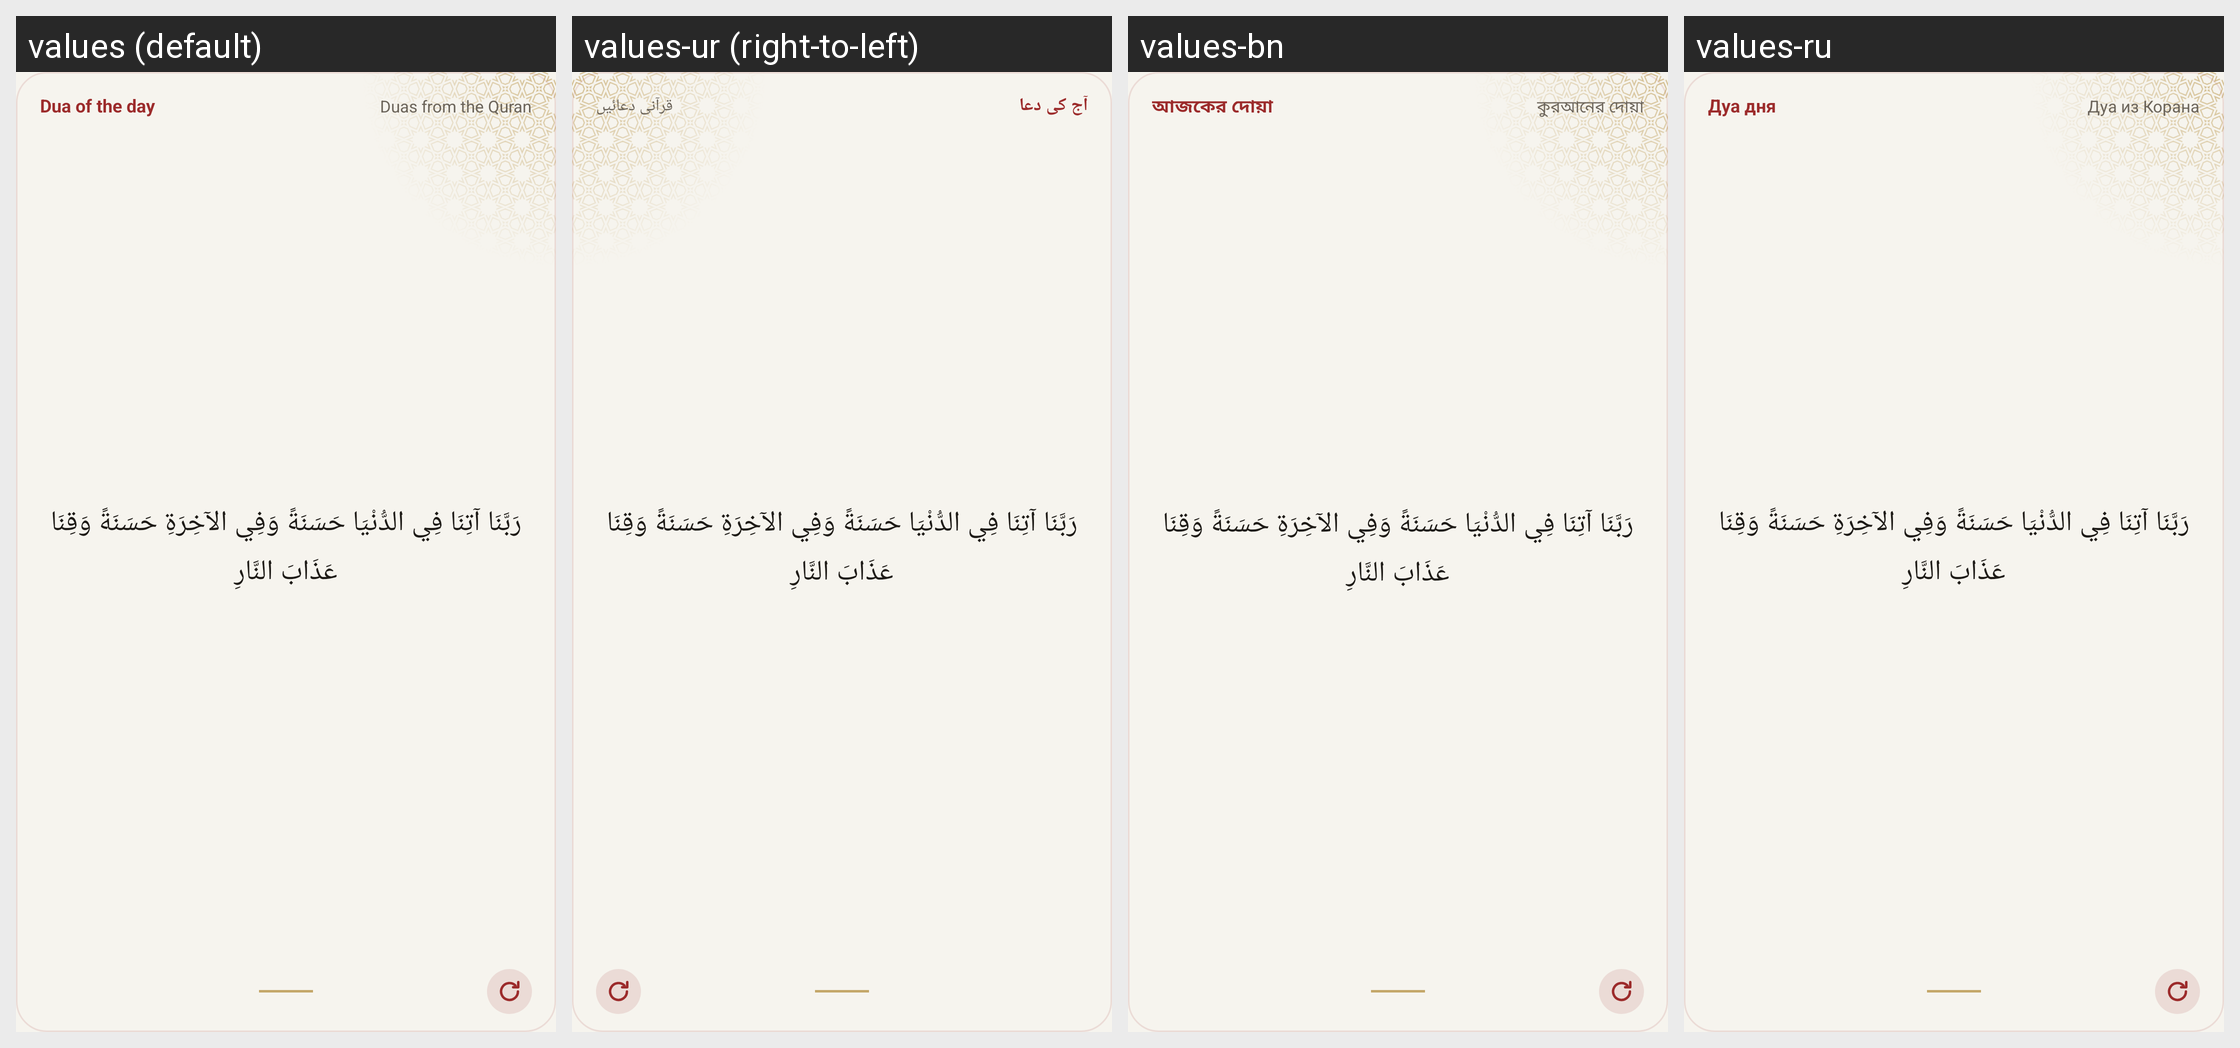

Here is an Android app screen in its default locale and in the app's own translations. Write out the translated-string differences for the strings that appear on this screen.
Android screen res/layout/widget_dua_preview.xml rendered under 4 locales, left to right: values (default), values-ur (right-to-left), values-bn, values-ru. Device: Nexus 5 (rendered at 1080×1920; each locale shown at half size, 540×960, under a caption strip naming it); theme Theme.App.
Other locales in the repository, not shown: values-ar, values-fa, values-fr, values-ha, values-in, values-ms, values-tr.
Strings drawn on this screen, with the default value and each locale's value (text and hints the layout hard-codes, and strings that could not be matched under every locale, appear in the picture but are not listed):

widgetDuaName
  values: Dua of the day
  values-ur: آج کی دعا
  values-bn: আজকের দোয়া
  values-ru: Дуа дня

widgetSample30
  values: Duas from the Quran
  values-ur: قرآنی دعائیں
  values-bn: কুরআনের দোয়া
  values-ru: Дуа из Корана

widgetSample35
  values: رَبَّنَا آتِنَا فِي الدُّنْيَا حَسَنَةً وَفِي الآخِرَةِ حَسَنَةً وَقِنَا عَذَابَ النَّارِ
  values-ur: رَبَّنَا آتِنَا فِي الدُّنْيَا حَسَنَةً وَفِي الآخِرَةِ حَسَنَةً وَقِنَا عَذَابَ النَّارِ  [not translated; the default value is used]
  values-bn: رَبَّنَا آتِنَا فِي الدُّنْيَا حَسَنَةً وَفِي الآخِرَةِ حَسَنَةً وَقِنَا عَذَابَ النَّارِ  [not translated; the default value is used]
  values-ru: رَبَّنَا آتِنَا فِي الدُّنْيَا حَسَنَةً وَفِي الآخِرَةِ حَسَنَةً وَقِنَا عَذَابَ النَّارِ  [not translated; the default value is used]
